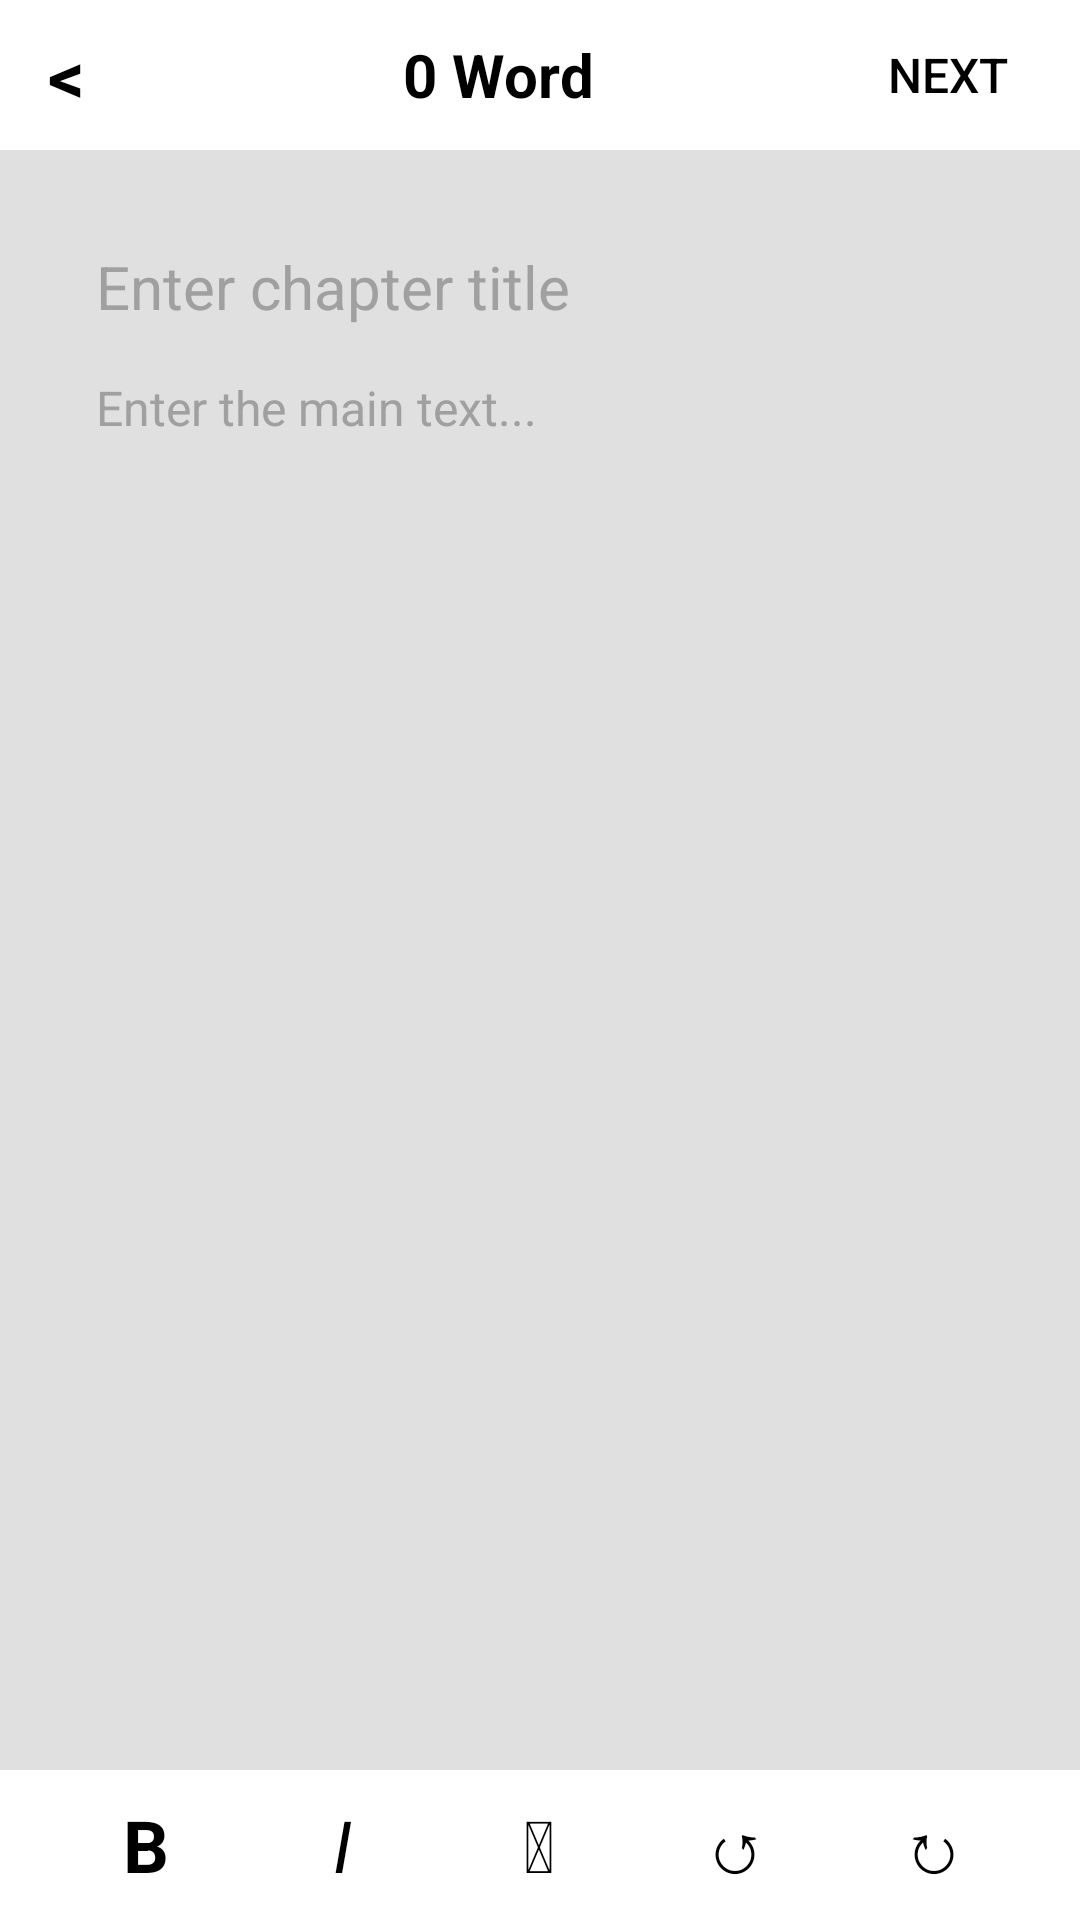

The Android layout XML behind this screen, and the referenced resources:
<!-- AndroidManifest.xml: application theme Theme.NovelOnline -->
<!-- res/layout/fragment_write_chapters.xml -->
<?xml version="1.0" encoding="utf-8"?>
<LinearLayout xmlns:android="http://schemas.android.com/apk/res/android"
    android:orientation="vertical"
    android:id="@+id/writeChaptersFragment"
    android:layout_width="match_parent"
    android:layout_height="match_parent"
    android:background="#E0E0E0">

    
    <LinearLayout
        android:layout_width="match_parent"
        android:layout_height="50dp"
        android:orientation="horizontal"
        android:gravity="center_vertical"
        android:background="#FFFFFF"
        android:paddingStart="16dp"
        android:paddingEnd="16dp">

        <TextView
            android:id="@+id/back_arrow"
            android:layout_width="wrap_content"
            android:layout_height="wrap_content"
            android:clickable="true"
            android:focusable="true"
            android:text="&lt;"
            android:textSize="24sp"
            android:textColor="#000000"
            android:textStyle="bold"
            android:paddingEnd="16dp" />

        <TextView
            android:id="@+id/word_count_text_view"
            android:layout_width="0dp"
            android:layout_height="wrap_content"
            android:layout_weight="1"
            android:text="0 Word"
            android:textSize="20sp"
            android:textColor="#000000"
            android:textStyle="bold"
            android:gravity="center_horizontal" />

        <Button
            android:id="@+id/next_button"
            android:layout_width="wrap_content"
            android:layout_height="wrap_content"
            android:clickable="true"
            android:focusable="true"
            android:text="Next"
            android:textColor="#000000"
            android:background="@android:color/transparent"
            android:minWidth="0dp"
            android:minHeight="0dp"
            android:paddingStart="8dp"
            android:paddingEnd="8dp"
            android:paddingTop="4dp"
            android:paddingBottom="4dp"
            android:textSize="16sp" />
    </LinearLayout>

    

    <LinearLayout
        android:layout_width="match_parent"
        android:layout_height="0dp"
        android:layout_weight="1"
        android:orientation="vertical"
        android:background="@drawable/rounded_white_card_background"
        android:layout_marginStart="16dp"
        android:layout_marginEnd="16dp"
        android:layout_marginTop="16dp"
        android:layout_marginBottom="16dp"
        android:padding="16dp">

        <EditText
            android:id="@+id/chapter_title_edit_text"
            android:layout_width="match_parent"
            android:layout_height="wrap_content"
            android:hint="Enter chapter title"
            android:textSize="20sp"
            android:textColorHint="#A0A0A0"
            android:textColor="#000000"
            android:background="@null"
            android:inputType="textCapSentences"
            android:layout_marginBottom="16dp" />

        <EditText
            android:id="@+id/main_text_edit_text"
            android:layout_width="match_parent"
            android:layout_height="0dp"
            android:layout_weight="1"
            android:hint="Enter the main text..."
            android:gravity="top|start"
            android:textSize="16sp"
            android:textColorHint="#A0A0A0"
            android:textColor="#000000"
            android:background="@null"
            android:inputType="textMultiLine|textNoSuggestions" />

    </LinearLayout>

    
    <LinearLayout
        android:layout_width="match_parent"
        android:layout_height="50dp"
        android:orientation="horizontal"
        android:gravity="center_vertical"
        android:background="#FFFFFF"
        android:paddingStart="16dp"
        android:paddingEnd="16dp">

        <TextView
            android:id="@+id/bold_button"
            android:layout_width="0dp"
            android:layout_height="match_parent"
            android:clickable="true"
            android:focusable="true"
            android:layout_weight="1"
            android:text="B"
            android:textSize="24sp"
            android:textStyle="bold"
            android:textColor="#000000"
            android:gravity="center"
            android:background="@drawable/button_selector"
            android:minWidth="0dp"
            android:minHeight="0dp"
            android:paddingStart="8dp"
            android:paddingEnd="8dp"/>

        <TextView
            android:id="@+id/italic_button"
            android:layout_width="0dp"
            android:layout_height="match_parent"
            android:clickable="true"
            android:focusable="true"
            android:layout_weight="1"
            android:text="I"
            android:textSize="24sp"
            android:textStyle="italic"
            android:textColor="#000000"
            android:gravity="center"
            android:background="@drawable/button_selector"
            android:minWidth="0dp"
            android:minHeight="0dp"
            android:paddingStart="8dp"
            android:paddingEnd="8dp"/>

        <TextView
            android:id="@+id/save_button"
            android:layout_width="0dp"
            android:layout_height="match_parent"
            android:clickable="true"
            android:focusable="true"
            android:layout_weight="1"
            android:text="&#x1F4BE;"
            android:textSize="24sp"
            android:textColor="#000000"
            android:gravity="center"
            android:background="@drawable/button_selector"
            android:minWidth="0dp"
            android:minHeight="0dp"
            android:paddingStart="8dp"
            android:paddingEnd="8dp"/>

        <TextView
            android:id="@+id/undo_button"
            android:layout_width="0dp"
            android:layout_height="match_parent"
            android:clickable="true"
            android:focusable="true"
            android:layout_weight="1"
            android:text="&#x21BA;"
            android:textSize="24sp"
            android:textColor="#000000"
            android:gravity="center"
            android:background="@drawable/button_selector"
            android:minWidth="0dp"
            android:minHeight="0dp"
            android:paddingStart="8dp"
            android:paddingEnd="8dp"/>

        <TextView
            android:id="@+id/redo_button"
            android:layout_width="0dp"
            android:layout_height="match_parent"
            android:clickable="true"
            android:focusable="true"
            android:layout_weight="1"
            android:text="&#x21BB;"
            android:textSize="24sp"
            android:textColor="#000000"
            android:gravity="center"
            android:background="@drawable/button_selector"
            android:minWidth="0dp"
            android:minHeight="0dp"
            android:paddingStart="8dp"
            android:paddingEnd="8dp"/>
    </LinearLayout>

</LinearLayout>
<!-- resources referenced by this layout -->
<resources>
  <!-- drawable button_selector (drawable) -->
  <?xml version="1.0" encoding="utf-8"?>
  <selector xmlns:android="http://schemas.android.com/apk/res/android">
      <item android:state_pressed="true">
          <shape android:shape="rectangle">
              <solid android:color="#C0C0C0" />
              <corners android:radius="4dp" />
          </shape>
      </item>
  
      <item>
          <color android:color="@android:color/transparent"/>
      </item>
  </selector>
  <style name="Theme.NovelOnline" parent="Base.Theme.NovelOnline" />
  <style name="Base.Theme.NovelOnline" parent="Theme.Material3.DayNight.NoActionBar">
          
          <item name="colorPrimary">@color/md_theme_light_primary</item>
          <item name="colorPrimaryVariant">@color/md_theme_light_primaryContainer</item>
          <item name="colorOnPrimary">@color/md_theme_light_onPrimary</item>
          
          <item name="colorSecondary">@color/md_theme_light_secondary</item>
          <item name="colorSecondaryVariant">@color/md_theme_light_secondaryContainer</item>
          <item name="colorOnSecondary">@color/md_theme_light_onSecondary</item>
          
          <item name="android:statusBarColor">?attr/colorSurface</item>
          <item name="android:windowLightStatusBar">true</item>
          
      </style>
  <color name="md_theme_light_primary">#00658F</color>
  <color name="md_theme_light_primaryContainer">#C8E6FF</color>
  <color name="md_theme_light_onPrimary">#FFFFFF</color>
  <color name="md_theme_light_secondary">#4F616E</color>
  <color name="md_theme_light_secondaryContainer">#D2E5F5</color>
  <color name="md_theme_light_onSecondary">#FFFFFF</color>
</resources>
